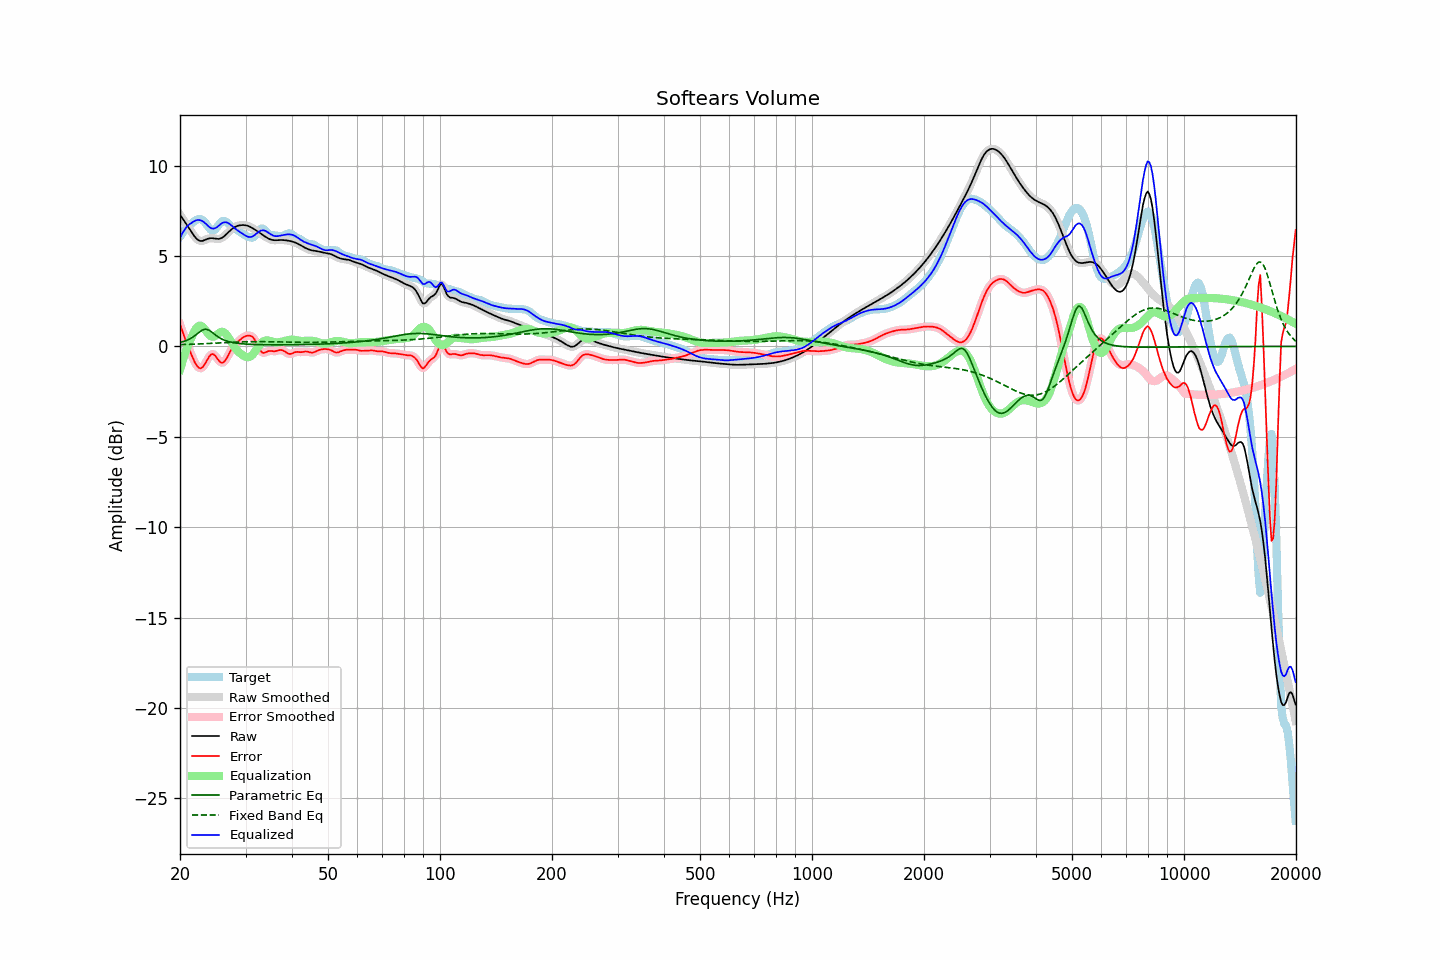

The data file committed next to this chart (first rows):
frequency, raw, error, smoothed, error_smoothed, equalization, parametric_eq, fixed_band_eq, equalized_raw, equalized_smoothed, target
20.00, 7.29, 1.22, 7.29, 1.22, -1.29, 0.22, 0.10, 6.00, 6.00, 6.07
20.20, 7.15, 0.96, 7.16, 0.96, -0.98, 0.24, 0.10, 6.17, 6.17, 6.19
20.40, 7.02, 0.71, 7.02, 0.71, -0.69, 0.26, 0.10, 6.33, 6.33, 6.32
20.61, 6.89, 0.46, 6.89, 0.46, -0.42, 0.29, 0.10, 6.47, 6.47, 6.43
20.81, 6.76, 0.23, 6.76, 0.23, -0.17, 0.32, 0.11, 6.59, 6.59, 6.53
21.02, 6.62, 0.00, 6.62, -0.00, 0.06, 0.37, 0.11, 6.68, 6.68, 6.62
21.23, 6.49, -0.22, 6.48, -0.22, 0.27, 0.41, 0.11, 6.76, 6.76, 6.71
21.44, 6.35, -0.44, 6.35, -0.44, 0.46, 0.46, 0.12, 6.81, 6.81, 6.79
21.66, 6.21, -0.65, 6.21, -0.65, 0.67, 0.51, 0.12, 6.88, 6.88, 6.86
21.87, 6.08, -0.84, 6.09, -0.84, 0.84, 0.58, 0.12, 6.93, 6.93, 6.93
22.09, 5.98, -1.00, 5.98, -1.00, 0.99, 0.64, 0.13, 6.97, 6.97, 6.99
22.31, 5.90, -1.13, 5.90, -1.13, 1.09, 0.72, 0.13, 6.99, 6.99, 7.02
22.54, 5.85, -1.20, 5.85, -1.20, 1.14, 0.79, 0.13, 6.99, 6.99, 7.04
22.76, 5.82, -1.21, 5.83, -1.21, 1.14, 0.85, 0.14, 6.96, 6.97, 7.04
22.99, 5.83, -1.15, 5.84, -1.15, 1.09, 0.91, 0.14, 6.92, 6.92, 6.99
23.22, 5.87, -1.04, 5.86, -1.04, 1.00, 0.93, 0.15, 6.86, 6.86, 6.91
23.45, 5.90, -0.90, 5.90, -0.90, 0.88, 0.95, 0.15, 6.78, 6.78, 6.81
23.69, 5.94, -0.74, 5.94, -0.74, 0.76, 0.93, 0.16, 6.70, 6.70, 6.68
23.92, 5.97, -0.59, 5.97, -0.59, 0.65, 0.90, 0.16, 6.62, 6.62, 6.56
24.16, 5.98, -0.47, 5.98, -0.48, 0.57, 0.84, 0.16, 6.55, 6.55, 6.46
24.40, 5.98, -0.42, 5.98, -0.43, 0.53, 0.77, 0.17, 6.52, 6.52, 6.41
24.65, 5.97, -0.45, 5.97, -0.45, 0.54, 0.70, 0.17, 6.51, 6.51, 6.42
24.89, 5.95, -0.52, 5.95, -0.53, 0.59, 0.63, 0.18, 6.54, 6.54, 6.48
25.14, 5.94, -0.64, 5.94, -0.64, 0.65, 0.57, 0.18, 6.60, 6.60, 6.59
25.39, 5.94, -0.77, 5.94, -0.76, 0.72, 0.51, 0.19, 6.66, 6.67, 6.71
25.65, 5.96, -0.86, 5.96, -0.86, 0.78, 0.45, 0.19, 6.74, 6.74, 6.82
25.91, 6.00, -0.91, 6.00, -0.90, 0.81, 0.40, 0.20, 6.81, 6.81, 6.91
26.16, 6.06, -0.88, 6.06, -0.88, 0.79, 0.37, 0.20, 6.85, 6.85, 6.94
26.43, 6.13, -0.79, 6.13, -0.79, 0.74, 0.33, 0.20, 6.87, 6.87, 6.93
26.69, 6.22, -0.66, 6.22, -0.66, 0.64, 0.30, 0.21, 6.86, 6.85, 6.88
26.96, 6.31, -0.49, 6.31, -0.49, 0.51, 0.27, 0.21, 6.82, 6.82, 6.79
27.23, 6.39, -0.32, 6.39, -0.32, 0.37, 0.25, 0.22, 6.76, 6.76, 6.71
27.50, 6.47, -0.16, 6.47, -0.17, 0.22, 0.23, 0.22, 6.69, 6.69, 6.63
27.77, 6.53, -0.04, 6.53, -0.04, 0.08, 0.21, 0.23, 6.61, 6.61, 6.57
28.05, 6.59, 0.07, 6.59, 0.07, -0.05, 0.19, 0.23, 6.54, 6.54, 6.52
28.33, 6.63, 0.16, 6.63, 0.17, -0.17, 0.18, 0.23, 6.47, 6.47, 6.47
28.62, 6.67, 0.25, 6.67, 0.25, -0.27, 0.17, 0.24, 6.40, 6.40, 6.42
28.90, 6.69, 0.34, 6.69, 0.34, -0.35, 0.16, 0.24, 6.34, 6.34, 6.36
29.19, 6.70, 0.41, 6.70, 0.41, -0.42, 0.15, 0.24, 6.28, 6.28, 6.29
29.48, 6.71, 0.48, 6.71, 0.48, -0.49, 0.14, 0.25, 6.23, 6.22, 6.23
29.78, 6.71, 0.53, 6.71, 0.53, -0.54, 0.13, 0.25, 6.16, 6.17, 6.17
30.08, 6.69, 0.57, 6.69, 0.57, -0.58, 0.13, 0.25, 6.11, 6.11, 6.12
30.38, 6.67, 0.59, 6.67, 0.59, -0.60, 0.12, 0.26, 6.07, 6.07, 6.08
30.68, 6.64, 0.60, 6.64, 0.60, -0.59, 0.12, 0.26, 6.05, 6.05, 6.04
30.99, 6.59, 0.58, 6.59, 0.58, -0.55, 0.11, 0.26, 6.05, 6.05, 6.02
31.30, 6.54, 0.54, 6.54, 0.53, -0.47, 0.11, 0.26, 6.07, 6.07, 6.00
31.61, 6.49, 0.44, 6.49, 0.43, -0.36, 0.10, 0.26, 6.13, 6.13, 6.05
31.93, 6.43, 0.30, 6.43, 0.29, -0.24, 0.10, 0.26, 6.20, 6.20, 6.14
32.24, 6.38, 0.12, 6.38, 0.11, -0.11, 0.10, 0.26, 6.27, 6.27, 6.26
32.57, 6.32, -0.07, 6.32, -0.06, 0.02, 0.10, 0.26, 6.34, 6.34, 6.39
32.89, 6.25, -0.22, 6.25, -0.22, 0.13, 0.09, 0.26, 6.39, 6.39, 6.48
33.22, 6.19, -0.33, 6.19, -0.32, 0.22, 0.09, 0.26, 6.42, 6.42, 6.52
33.55, 6.13, -0.36, 6.13, -0.36, 0.29, 0.09, 0.26, 6.42, 6.42, 6.49
33.89, 6.07, -0.34, 6.07, -0.34, 0.32, 0.09, 0.26, 6.39, 6.39, 6.41
34.23, 6.01, -0.30, 6.01, -0.30, 0.33, 0.09, 0.26, 6.35, 6.35, 6.31
34.57, 5.96, -0.26, 5.96, -0.27, 0.32, 0.09, 0.26, 6.29, 6.29, 6.22
34.92, 5.92, -0.25, 5.92, -0.25, 0.30, 0.09, 0.26, 6.22, 6.23, 6.17
35.27, 5.89, -0.26, 5.89, -0.26, 0.28, 0.09, 0.25, 6.17, 6.17, 6.15
35.62, 5.88, -0.27, 5.88, -0.27, 0.25, 0.09, 0.25, 6.13, 6.13, 6.15
35.97, 5.87, -0.27, 5.87, -0.26, 0.23, 0.08, 0.25, 6.10, 6.10, 6.14
... 635 more rows
